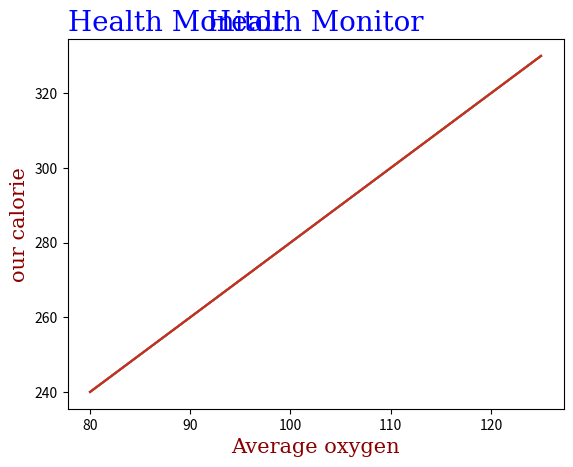

Write Python code to recreate this figure.
# Creating lables for a plot.
import matplotlib.pyplot as plt
import numpy as np

x=np.array([80,85,90,95,100,105,110,115,120,125])
y=np.array([240,250,260,270,280,290,300,310,320,330])

plt.plot(x,y)
plt.xlabel("Average oxygen")
plt.ylabel("our calorie")
plt.show()

# creating tile for the plot.
import matplotlib.pyplot as plt
import numpy as np

x=np.array([80,85,90,95,100,105,110,115,120,125])
y=np.array([240,250,260,270,280,290,300,310,320,330])

plt.plot(x,y)
plt.title("Health Monitor")
plt.xlabel("Average oxygen")
plt.ylabel("our calorie")
plt.show()

# now we will set the font property for title and lables
# via "fondict"
import matplotlib.pyplot as plt
import numpy as np

x=np.array([80,85,90,95,100,105,110,115,120,125])
y=np.array([240,250,260,270,280,290,300,310,320,330])

font1={'family':'serif', 'color':'blue', 'size':20}
font2={'family':'serif', 'color':'darkred','size':15}

plt.plot(x,y)
plt.title("Health Monitor", fontdict=font1)
plt.xlabel("Average oxygen", fontdict=font2)
plt.ylabel("our calorie", fontdict=font2)
plt.show()

# you can also change the location of title vi "loc"
import matplotlib.pyplot as plt
import numpy as np

x=np.array([80,85,90,95,100,105,110,115,120,125])
y=np.array([240,250,260,270,280,290,300,310,320,330])

font1={'family':'serif', 'color':'blue', 'size':20}
font2={'family':'serif', 'color':'darkred','size':15}

plt.plot(x,y)
plt.title("Health Monitor", fontdict=font1, loc='left')
plt.xlabel("Average oxygen", fontdict=font2)
plt.ylabel("our calorie", fontdict=font2)
plt.show()